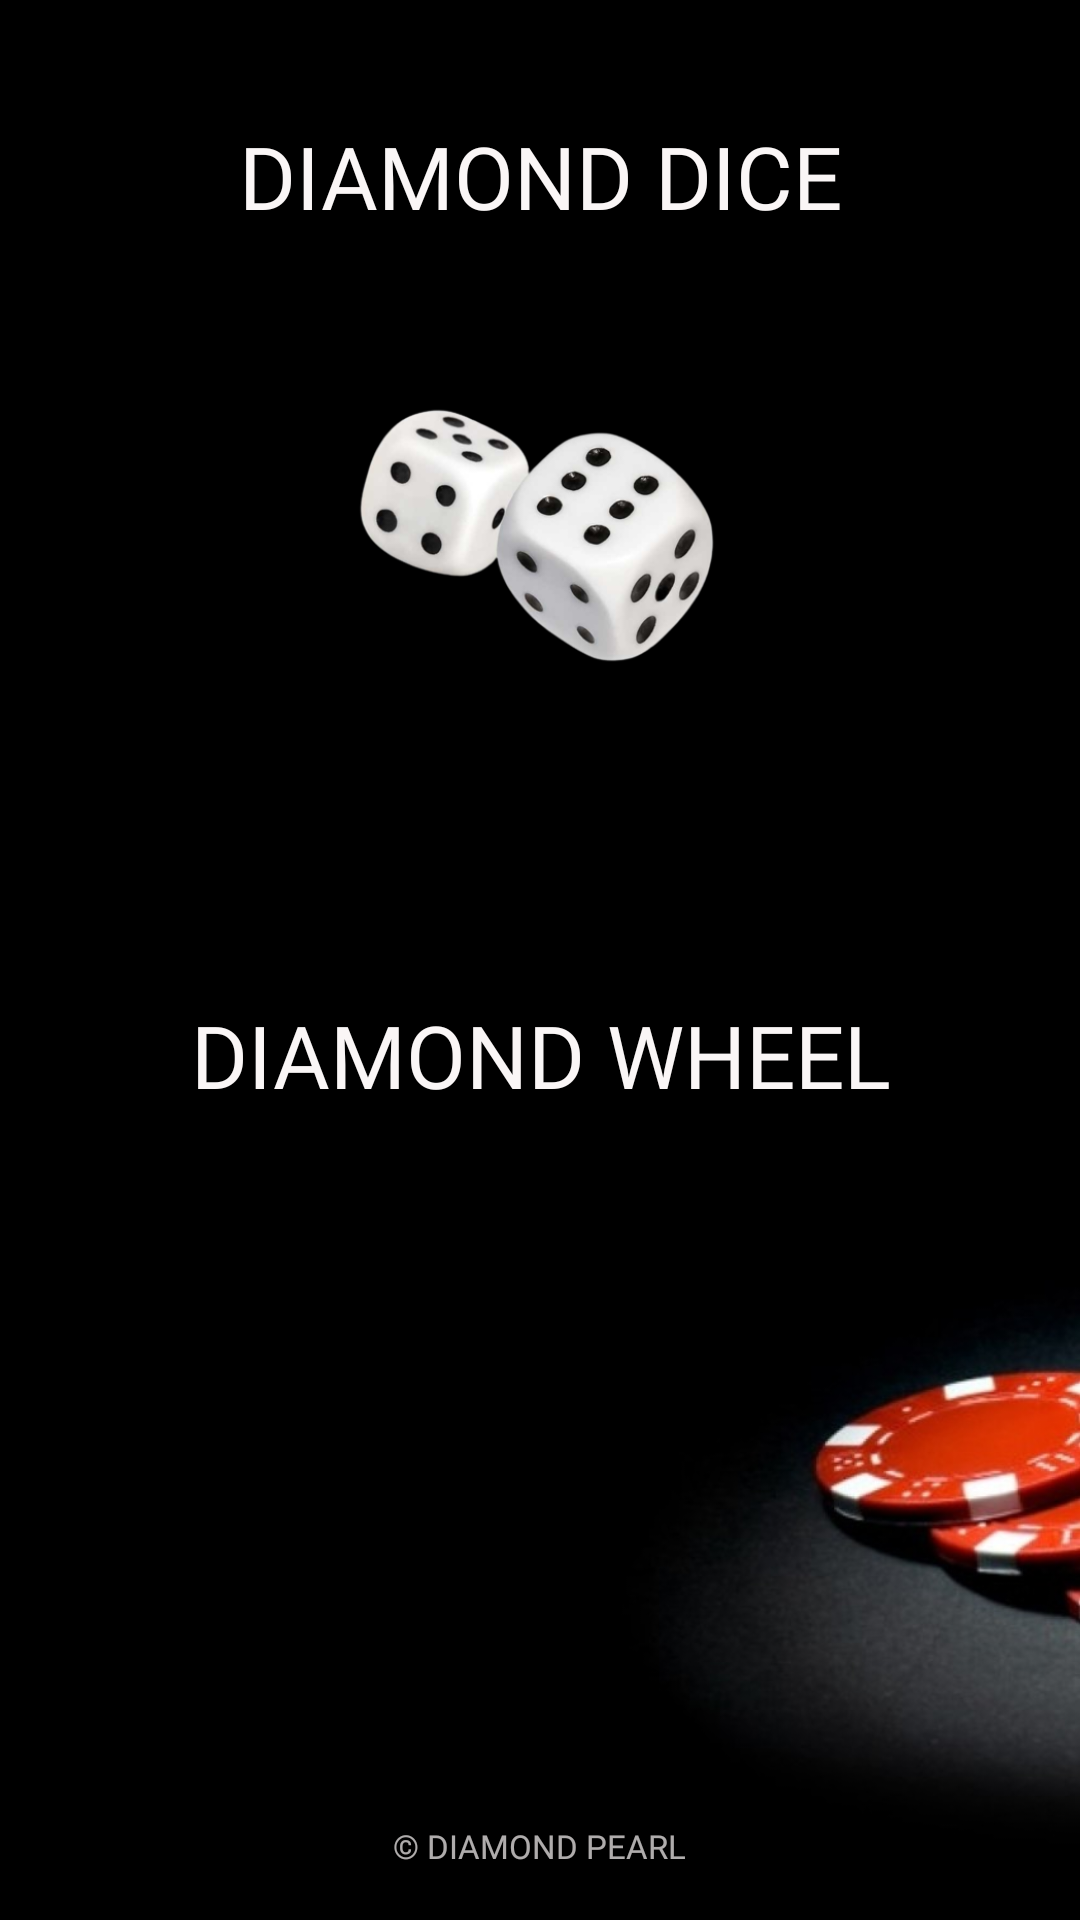

This screen was rendered from an Android layout file. Write that file and the resources it references.
<!-- AndroidManifest.xml: application theme Theme.DiamondPearl -->
<!-- res/layout/fragment_choose.xml -->
<?xml version="1.0" encoding="utf-8"?>
<androidx.constraintlayout.widget.ConstraintLayout xmlns:android="http://schemas.android.com/apk/res/android"
    xmlns:tools="http://schemas.android.com/tools"
    android:layout_width="match_parent"
    xmlns:app="http://schemas.android.com/apk/res-auto"
    android:background="@drawable/back"
    android:layout_height="match_parent"
    tools:context=".ChooseFragment">

    <androidx.constraintlayout.widget.Guideline
        android:id="@+id/guideline_hor_95"
        android:layout_width="wrap_content"
        android:layout_height="wrap_content"
        android:orientation="horizontal"
        app:layout_constraintGuide_percent="0.95" />

    <androidx.constraintlayout.widget.Guideline
        android:id="@+id/guideline_hor_50"
        android:layout_width="wrap_content"
        android:layout_height="wrap_content"
        android:orientation="horizontal"
        app:layout_constraintGuide_percent="0.50" />

    <androidx.constraintlayout.widget.Guideline
        android:id="@+id/guideline_vert_05"
        android:layout_width="wrap_content"
        android:layout_height="wrap_content"
        android:orientation="vertical"
        app:layout_constraintGuide_percent="0.05" />

    <androidx.constraintlayout.widget.Guideline
        android:id="@+id/guideline_vert_95"
        android:layout_width="wrap_content"
        android:layout_height="wrap_content"
        android:orientation="vertical"
        app:layout_constraintGuide_percent="0.95" />


    <androidx.constraintlayout.widget.Guideline
        android:id="@+id/guideline_hor_05"
        android:layout_width="wrap_content"
        android:layout_height="wrap_content"
        android:orientation="horizontal"
        app:layout_constraintGuide_percent="0.05" />


    <ImageView
        android:id="@+id/btn_dice"
        android:layout_width="180dp"
        android:layout_height="180dp"
        android:scaleType="centerInside"
        android:src="@drawable/dice_nice"
        app:layout_constraintBottom_toBottomOf="@id/guideline_hor_50"
        app:layout_constraintDimensionRatio="1,1"
        app:layout_constraintEnd_toEndOf="@id/guideline_vert_95"
        app:layout_constraintStart_toStartOf="@id/guideline_vert_05"
        app:layout_constraintTop_toTopOf="@id/guideline_hor_05" />

    <androidx.appcompat.widget.AppCompatTextView
        android:id="@+id/tv_fortune_machine"
        android:layout_width="wrap_content"
        android:layout_height="wrap_content"
        android:textSize="29sp"
        android:fontFamily="@font/montserrat_black"
        android:gravity="center"
        android:lines="1"
        android:layout_marginBottom="8dp"
        android:text="diamond dice"
        android:textAllCaps="true"
        android:textColor="@color/purple_500"
        app:layout_constraintEnd_toEndOf="@id/guideline_vert_95"
        app:layout_constraintStart_toStartOf="@id/guideline_vert_05"
        app:layout_constraintBottom_toTopOf="@id/btn_dice" />

    <ImageView
        android:id="@+id/btn_vhel"
        android:layout_width="170dp"
        android:layout_height="170dp"
        android:scaleType="centerInside"
        android:src="@drawable/fortunewheel"
        app:layout_constraintBottom_toBottomOf="@id/guideline_hor_95"
        app:layout_constraintDimensionRatio="1,1"
        app:layout_constraintEnd_toEndOf="@id/guideline_vert_95"
        app:layout_constraintStart_toStartOf="@id/guideline_vert_05"
        app:layout_constraintTop_toTopOf="@id/guideline_hor_50" />

    <androidx.appcompat.widget.AppCompatTextView
        android:id="@+id/tv_fortune_vheel"
        android:layout_width="wrap_content"
        android:layout_height="wrap_content"
        android:textSize="29sp"
        android:fontFamily="@font/montserrat_black"
        android:gravity="center"
        android:lines="1"
        android:layout_marginBottom="8dp"
        android:text="diamond wheel"
        android:textAllCaps="true"
        android:textColor="@color/purple_500"
        app:layout_constraintEnd_toEndOf="@id/guideline_vert_95"
        app:layout_constraintStart_toStartOf="@id/guideline_vert_05"
        app:layout_constraintBottom_toTopOf="@id/btn_vhel" />


    <TextView
        android:id="@+id/tv_dovn_text_raitlist_fragment"
        android:layout_width="wrap_content"
        android:layout_height="wrap_content"
        android:alpha="0.7"
        android:fontFamily="@font/montserrat_black"
        android:text="@string/ap_author"
        android:textAllCaps="true"
        android:textColor="@color/purple_500"
        android:textSize="11sp"
        app:layout_constraintEnd_toEndOf="parent"
        app:layout_constraintStart_toStartOf="parent"
        app:layout_constraintTop_toBottomOf="@id/guideline_hor_95" />



</androidx.constraintlayout.widget.ConstraintLayout>
<!-- resources referenced by this layout -->
<resources>
  <color name="purple_500">#FAF6F6</color>
  <!-- drawable back: jpg bitmap (drawable, 25968 bytes) -->
  <!-- drawable dice_nice: png bitmap (drawable, 67080 bytes) -->
  <string name="ap_author">© Diamond Pearl</string>
  <style name="Theme.DiamondPearl" parent="Theme.MaterialComponents.DayNight.NoActionBar">
          
          <item name="colorPrimary">@color/purple_500</item>
          <item name="colorPrimaryVariant">@color/purple_700</item>
          <item name="colorOnPrimary">@color/white</item>
          
          <item name="colorSecondary">@color/teal_200</item>
          <item name="colorSecondaryVariant">@color/teal_700</item>
          <item name="colorOnSecondary">@color/black</item>
          
          <item name="android:statusBarColor" tools:targetApi="l">@color/black</item>
          
      </style>
  <color name="purple_700">#FF3700B3</color>
  <color name="white">#0E0E0E</color>
  <color name="teal_200">#FF03DAC5</color>
  <color name="teal_700">#FF018786</color>
  <color name="black">#FF000000</color>
</resources>
